Image classification data set "tumorous_and_nontumorous" (Codster7SH/Brain-tumore-Prediction-model on GitHub). Class labels (2): non-tumorous, tumorous.

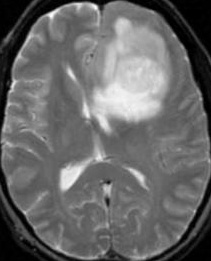
Label: tumorous

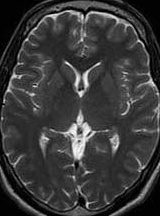
Label: non-tumorous

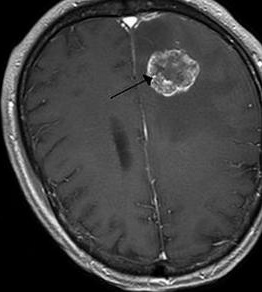
Label: tumorous

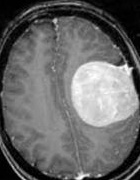
Label: tumorous

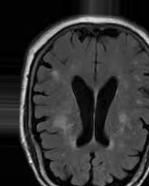
Label: non-tumorous

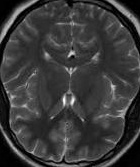
Label: non-tumorous
